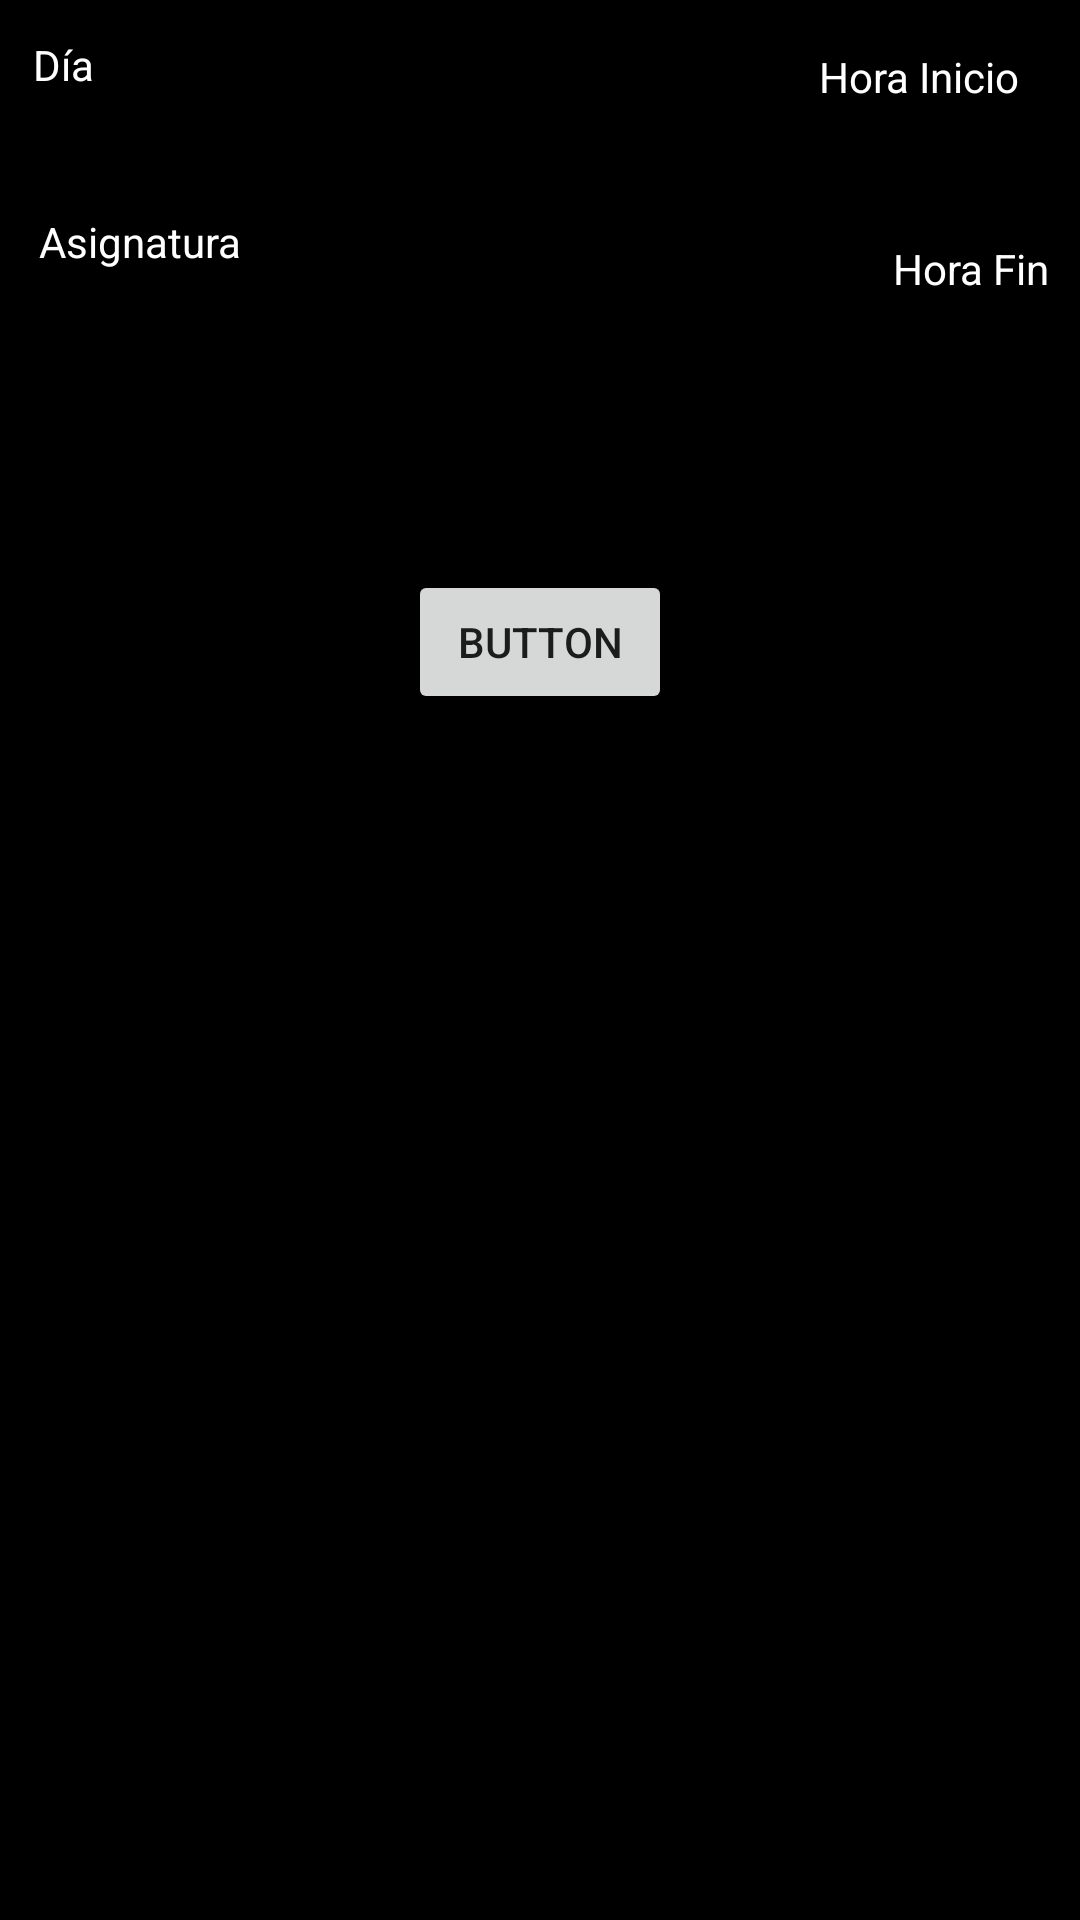

Produce the Android XML layout that renders to this screen, including the resource entries it uses.
<!-- AndroidManifest.xml: application theme Theme.TFGprueba2 -->
<!-- res/layout/clase_popup.xml -->
<?xml version="1.0" encoding="utf-8"?>
<RelativeLayout
    xmlns:android="http://schemas.android.com/apk/res/android"
    android:layout_marginTop="48dp"
    android:layout_gravity="center_horizontal"
    android:layout_width="350dp"
    android:layout_height="350dp"
    android:background="@color/black"
    >

    <Spinner
        android:id="@+id/spinner3"
        android:layout_width="169dp"
        android:layout_height="wrap_content"
        android:layout_alignParentStart="true"
        android:layout_alignParentLeft="true"
        android:layout_alignParentTop="true"
        android:layout_marginStart="12dp"
        android:layout_marginLeft="12dp"
        android:layout_marginTop="38dp" />

    <TextView
        android:id="@+id/textView12"
        android:layout_width="wrap_content"
        android:layout_height="wrap_content"
        android:layout_alignParentStart="true"
        android:layout_alignParentLeft="true"
        android:layout_alignParentTop="true"
        android:layout_marginStart="11dp"
        android:layout_marginLeft="11dp"
        android:layout_marginTop="12dp"
        android:text="Día"
        android:textColor="#FFFFFF" />

    <TextView
        android:id="@+id/textView13"
        android:layout_width="wrap_content"
        android:layout_height="wrap_content"
        android:layout_alignParentStart="true"
        android:layout_alignParentLeft="true"
        android:layout_alignParentTop="true"
        android:layout_marginStart="273dp"
        android:layout_marginLeft="273dp"
        android:layout_marginTop="16dp"
        android:text="Hora Inicio"
        android:textColor="#FFFFFF" />

    <EditText
        android:id="@+id/horaInicioClase_editTextTime"
        android:layout_width="124dp"
        android:layout_height="34dp"
        android:layout_alignParentTop="true"
        android:layout_alignParentEnd="true"
        android:layout_alignParentRight="true"
        android:layout_marginTop="41dp"
        android:layout_marginEnd="9dp"
        android:layout_marginRight="9dp"
        android:ems="10"
        android:inputType="time" />

    <TextView
        android:id="@+id/textView14"
        android:layout_width="wrap_content"
        android:layout_height="wrap_content"
        android:layout_alignParentTop="true"
        android:layout_alignParentEnd="true"
        android:layout_alignParentRight="true"
        android:layout_marginTop="80dp"
        android:layout_marginEnd="10dp"
        android:layout_marginRight="10dp"
        android:text="Hora Fin"
        android:textColor="#FFFFFF" />

    <EditText
        android:id="@+id/editTextTime2"
        android:layout_width="124dp"
        android:layout_height="34dp"
        android:layout_alignParentTop="true"
        android:layout_alignParentEnd="true"
        android:layout_alignParentRight="true"
        android:layout_marginTop="108dp"
        android:layout_marginEnd="9dp"
        android:layout_marginRight="9dp"
        android:ems="10"
        android:inputType="time" />

    <Button
        android:id="@+id/addClase_button"
        android:layout_width="wrap_content"
        android:layout_height="wrap_content"
        android:layout_alignParentStart="true"
        android:layout_alignParentLeft="true"
        android:layout_alignParentTop="true"
        android:layout_marginStart="136dp"
        android:layout_marginLeft="136dp"
        android:layout_marginTop="190dp"
        android:text="Button" />

    <TextView
        android:id="@+id/textView15"
        android:layout_width="wrap_content"
        android:layout_height="wrap_content"
        android:layout_alignParentStart="true"
        android:layout_alignParentLeft="true"
        android:layout_alignParentTop="true"
        android:layout_marginStart="13dp"
        android:layout_marginLeft="13dp"
        android:layout_marginTop="71dp"
        android:text="Asignatura"
        android:textColor="#FFFFFF" />

    <Spinner
        android:id="@+id/spinner4"
        android:layout_width="169dp"
        android:layout_height="wrap_content"
        android:layout_alignParentStart="true"
        android:layout_alignParentLeft="true"
        android:layout_alignParentTop="true"
        android:layout_marginStart="13dp"
        android:layout_marginLeft="13dp"
        android:layout_marginTop="96dp" />
</RelativeLayout>
<!-- resources referenced by this layout -->
<resources>
  <color name="black">#FF000000</color>
  <style name="Theme.TFGprueba2" parent="Theme.AppCompat.Light.NoActionBar">
          
          <item name="colorPrimary">@color/purple_500</item>
          <item name="colorPrimaryVariant">@color/purple_700</item>
          <item name="colorOnPrimary">@color/white</item>
          
          <item name="colorSecondary">@color/teal_200</item>
          <item name="colorSecondaryVariant">@color/teal_700</item>
          <item name="colorOnSecondary">@color/black</item>
          
          <item name="android:statusBarColor" tools:targetApi="l">?attr/colorPrimaryVariant</item>
          
  
          
          <item name="colorPrimarioLayout1">@color/yellow_400</item>
          <item name="colorSecundarioLayout1">@color/yellow_300</item>
  
          <item name="colorPrimarioLayout2">@color/yellow_200</item>
          <item name="colorSecundarioLayout2">@color/yellow_100</item>
  
      </style>
  <color name="purple_500">#FF6200EE</color>
  <color name="purple_700">#FF3700B3</color>
  <color name="white">#FFFFFFFF</color>
  <color name="teal_200">#FF03DAC5</color>
  <color name="teal_700">#FF018786</color>
  <color name="yellow_400">#F5F5DC</color>
  <color name="yellow_300">#D7D7A8</color>
  <color name="yellow_200">#EAEAD1</color>
  <color name="yellow_100">#DFDFC6</color>
</resources>
